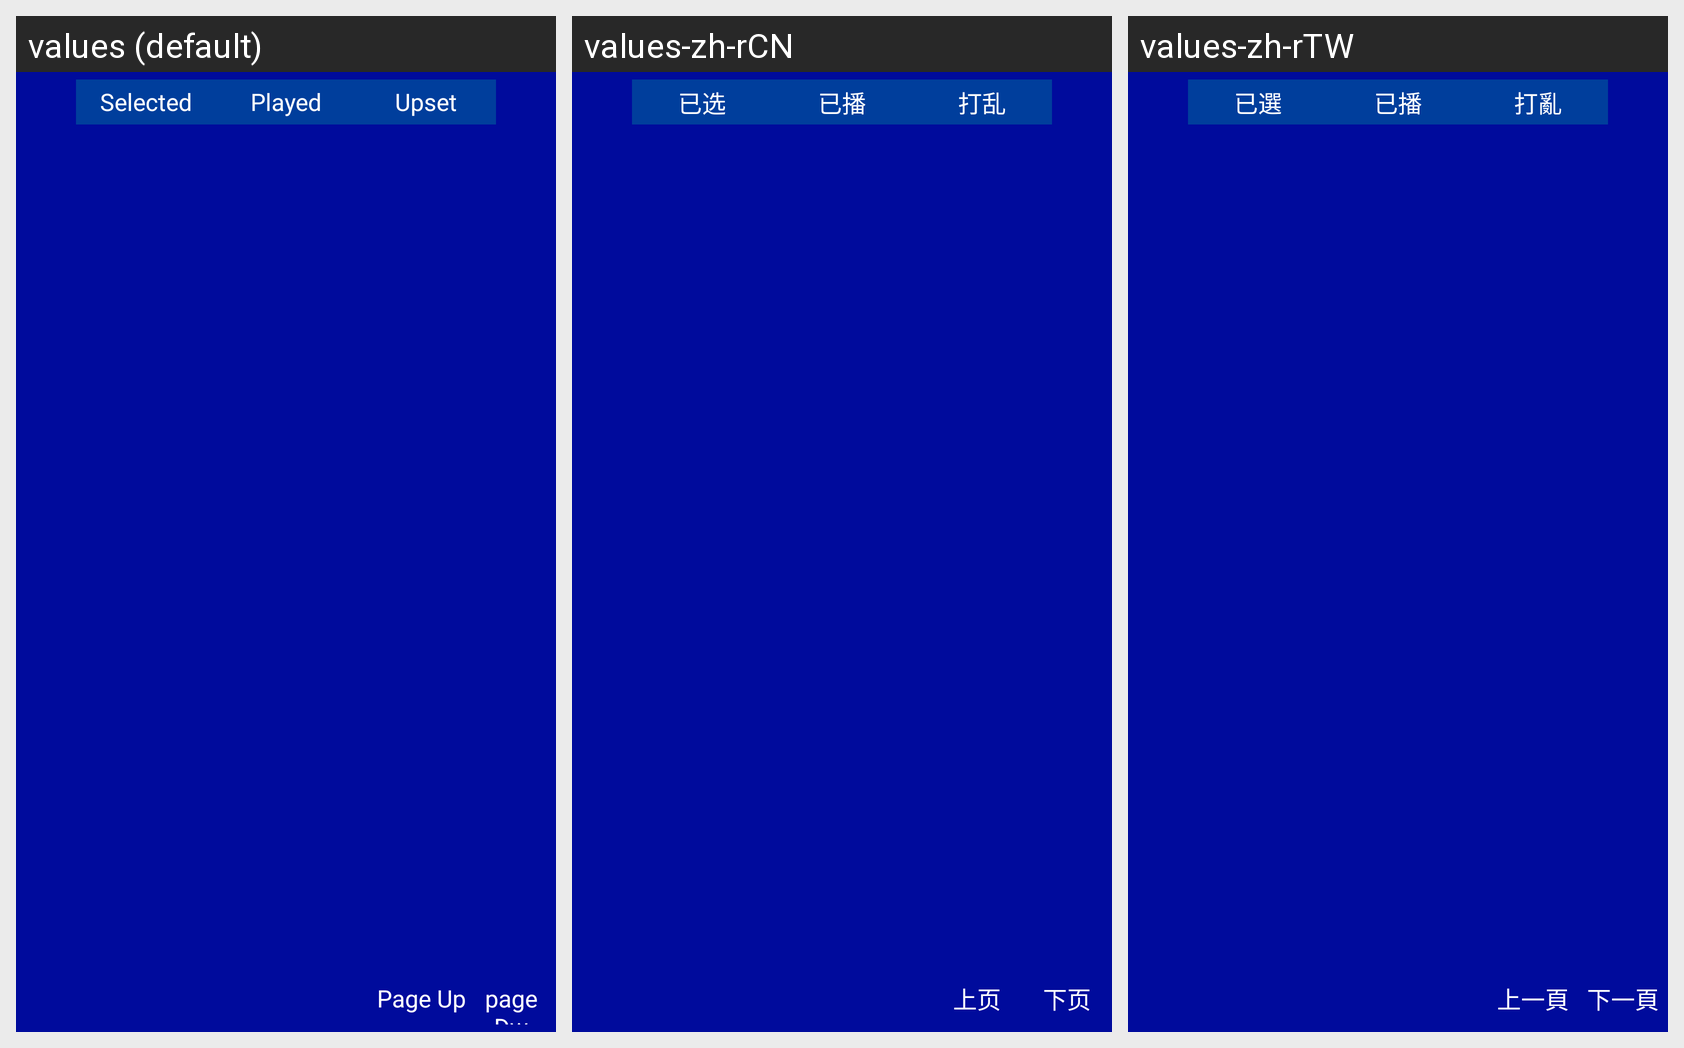

Strings drawn on this Android screen and how each of the app's shown locales translates them:
Android screen res/layout/home_yidian_layout.xml rendered under 3 locales, left to right: values (default), values-zh-rCN, values-zh-rTW. Device: Nexus 5 (rendered at 1080×1920; each locale shown at half size, 540×960, under a caption strip naming it); theme AppTheme.
Strings drawn on this screen, with the default value and each locale's value (text and hints the layout hard-codes, and strings that could not be matched under every locale, appear in the picture but are not listed):

ktv_yixuan
  values: Selected
  values-zh-rCN: 已选
  values-zh-rTW: 已選

ktv_yibo
  values: Played
  values-zh-rCN: 已播
  values-zh-rTW: 已播

ktv_daluan
  values: Upset
  values-zh-rCN: 打乱
  values-zh-rTW: 打亂

ktv_shangyiye
  values: Page Up
  values-zh-rCN: 上页
  values-zh-rTW: 上一頁

ktv_xiayiye
  values: page Dw
  values-zh-rCN: 下页
  values-zh-rTW: 下一頁
